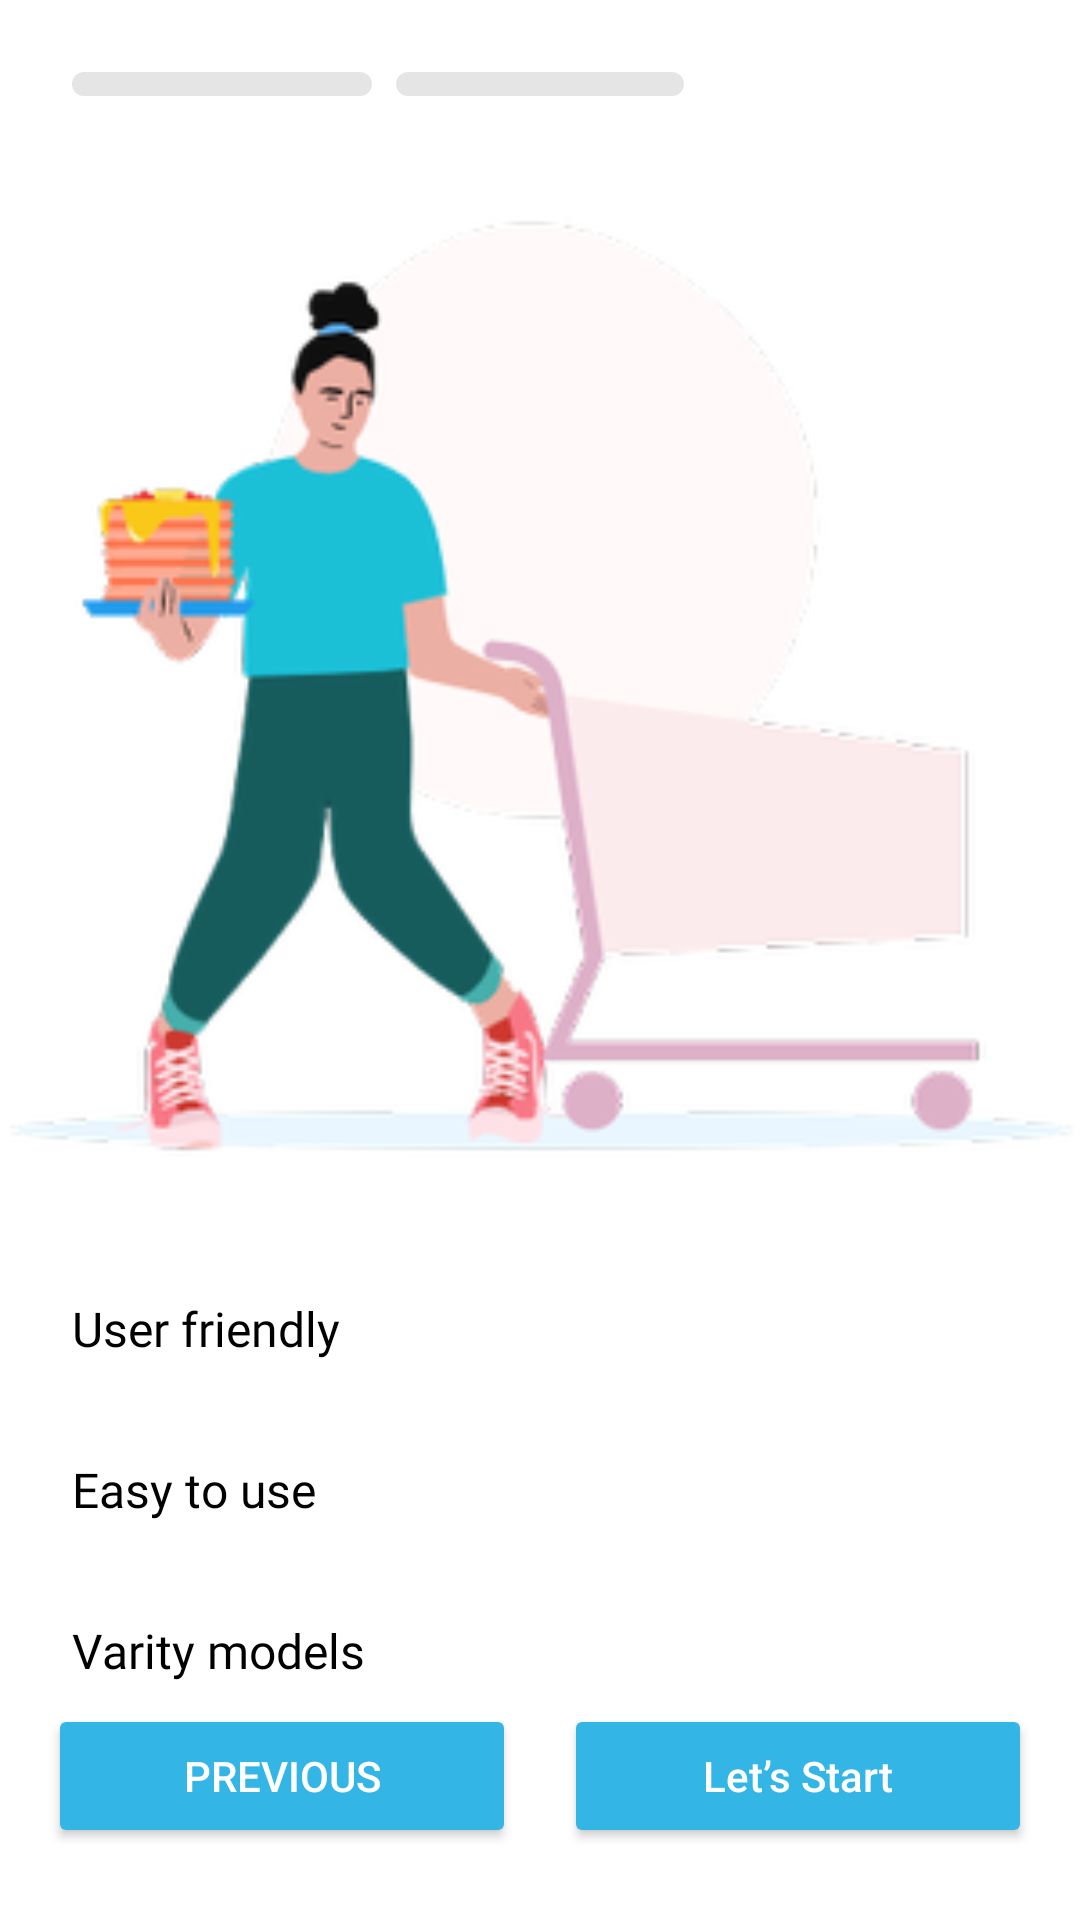

Android layout source for this screen:
<!-- AndroidManifest.xml: application theme Theme.MobileBox -->
<!-- res/layout/activity_third_on_boarding.xml -->
<?xml version="1.0" encoding="utf-8"?>
<androidx.constraintlayout.widget.ConstraintLayout xmlns:android="http://schemas.android.com/apk/res/android"
    xmlns:app="http://schemas.android.com/apk/res-auto"
    xmlns:tools="http://schemas.android.com/tools"
    android:id="@+id/main"
    android:layout_width="match_parent"
    android:layout_height="match_parent"
    android:background="@color/white"
    tools:context=".ui.onboarding.FirstOnBoardingActivity">

    <LinearLayout
        android:id="@+id/ll_indicator"
        android:layout_width="match_parent"
        android:layout_height="wrap_content"
        android:layout_marginHorizontal="@dimen/spacing_large"
        android:layout_marginTop="@dimen/spacing_large"
        android:weightSum="3"
        app:layout_constraintEnd_toEndOf="parent"
        app:layout_constraintStart_toStartOf="parent"
        app:layout_constraintTop_toTopOf="parent">

        <View
            android:layout_width="wrap_content"
            android:layout_height="@dimen/spacing_small"
            android:layout_marginEnd="@dimen/spacing_xsmall"
            android:layout_weight="1"
            android:background="@drawable/view_disable_background" />

        <View
            android:layout_width="wrap_content"
            android:layout_height="@dimen/spacing_small"
            android:layout_marginStart="@dimen/spacing_xsmall"
            android:layout_marginEnd="@dimen/spacing_xsmall"
            android:layout_weight="1"
            android:background="@drawable/view_disable_background" />

        <View
            android:layout_width="wrap_content"
            android:layout_height="@dimen/spacing_small"
            android:layout_marginStart="@dimen/spacing_xsmall"
            android:layout_weight="1"
            android:background="@drawable/button_primary_background"/>

    </LinearLayout>

    <ImageView
        android:id="@+id/iv_on_boarding"
        android:layout_width="0dp"
        android:layout_height="0dp"
        android:layout_marginTop="@dimen/spacing_large"
        app:layout_constraintBottom_toTopOf="@+id/guideline"
        app:layout_constraintEnd_toEndOf="parent"
        app:layout_constraintStart_toStartOf="parent"
        app:layout_constraintTop_toBottomOf="@id/ll_indicator"
        app:srcCompat="@drawable/iv_onboarding" />

    <androidx.constraintlayout.widget.Guideline
        android:id="@+id/guideline"
        android:layout_width="wrap_content"
        android:layout_height="wrap_content"
        android:orientation="horizontal"
        app:layout_constraintGuide_begin="400dp" />

    <TextView
        android:id="@+id/tv_user_friendly"
        android:layout_width="0dp"
        android:layout_height="wrap_content"
        android:layout_marginStart="@dimen/spacing_large"
        android:layout_marginTop="32dp"
        android:layout_marginEnd="@dimen/spacing_large"
        android:fontFamily="@font/roboto_regular"
        android:text="User friendly"
        android:textColor="@color/black"
        android:textSize="@dimen/text_size_regular"
        app:layout_constraintEnd_toEndOf="parent"
        app:layout_constraintStart_toStartOf="parent"
        app:layout_constraintTop_toBottomOf="@+id/iv_on_boarding" />

    <TextView
        android:id="@+id/tv_easy_to_use"
        android:layout_width="0dp"
        android:layout_height="wrap_content"
        android:layout_marginStart="@dimen/spacing_large"
        android:layout_marginTop="32dp"
        android:layout_marginEnd="@dimen/spacing_large"
        android:fontFamily="@font/roboto_regular"
        android:text="Easy to use"
        android:textColor="@color/black"
        android:textSize="@dimen/text_size_regular"
        app:layout_constraintEnd_toEndOf="parent"
        app:layout_constraintStart_toStartOf="parent"
        app:layout_constraintTop_toBottomOf="@+id/tv_user_friendly" />

    <TextView
        android:id="@+id/tv_varity_models"
        android:layout_width="0dp"
        android:layout_height="wrap_content"
        android:layout_marginStart="@dimen/spacing_large"
        android:layout_marginTop="32dp"
        android:layout_marginEnd="@dimen/spacing_large"
        android:fontFamily="@font/roboto_regular"
        android:text="Varity models"
        android:textColor="@color/black"
        android:textSize="@dimen/text_size_regular"
        app:layout_constraintEnd_toEndOf="parent"
        app:layout_constraintStart_toStartOf="parent"
        app:layout_constraintTop_toBottomOf="@+id/tv_easy_to_use" />

    <LinearLayout
        android:id="@+id/ll_btn"
        android:layout_width="match_parent"
        android:layout_height="wrap_content"
        android:layout_marginBottom="@dimen/spacing_small"
        android:gravity="center"
        android:orientation="horizontal"
        android:padding="16dp"
        app:layout_constraintBottom_toBottomOf="parent"
        app:layout_constraintEnd_toEndOf="parent"
        app:layout_constraintStart_toStartOf="parent">

        <Button
            android:id="@+id/btn_previous"
            android:layout_width="0dp"
            android:layout_height="wrap_content"
            android:layout_marginEnd="16dp"
            android:layout_weight="1"
            android:backgroundTint="@android:color/holo_blue_light"
            android:text="Previous"
            android:textColor="@android:color/white" />

        <Button
            android:id="@+id/btn_lets_start"
            android:layout_width="0dp"
            android:layout_height="wrap_content"
            android:layout_weight="1"
            android:backgroundTint="@android:color/holo_blue_light"
            android:text="Let’s Start"
            android:textAllCaps="false"
            android:textColor="@android:color/white"
            android:textSize="@dimen/text_size_small" />
    </LinearLayout>

</androidx.constraintlayout.widget.ConstraintLayout>
<!-- resources referenced by this layout -->
<resources>
  <color name="black">#FF000000</color>
  <color name="white">#FFFFFFFF</color>
  <dimen name="spacing_large">24dp</dimen>
  <dimen name="spacing_small">8dp</dimen>
  <dimen name="spacing_xsmall">4dp</dimen>
  <dimen name="text_size_regular">16sp</dimen>
  <dimen name="text_size_small">14sp</dimen>
  <!-- drawable iv_onboarding: png bitmap (drawable-hdpi, 15750 bytes) -->
  <!-- drawable view_disable_background (drawable) -->
  <?xml version="1.0" encoding="utf-8"?>
  <shape xmlns:android="http://schemas.android.com/apk/res/android">
      <solid android:color="#1A000000"/>
      <corners android:radius="@dimen/spacing_large"/>
  </shape>
  <style name="Theme.MobileBox" parent="Base.Theme.MobileBox" />
  <style name="Base.Theme.MobileBox" parent="Theme.Material3.DayNight.NoActionBar">
          
           <item name="colorPrimary">@color/colorPrimary</item>
      </style>
  <color name="colorPrimary">#4FC3F7</color>
</resources>
